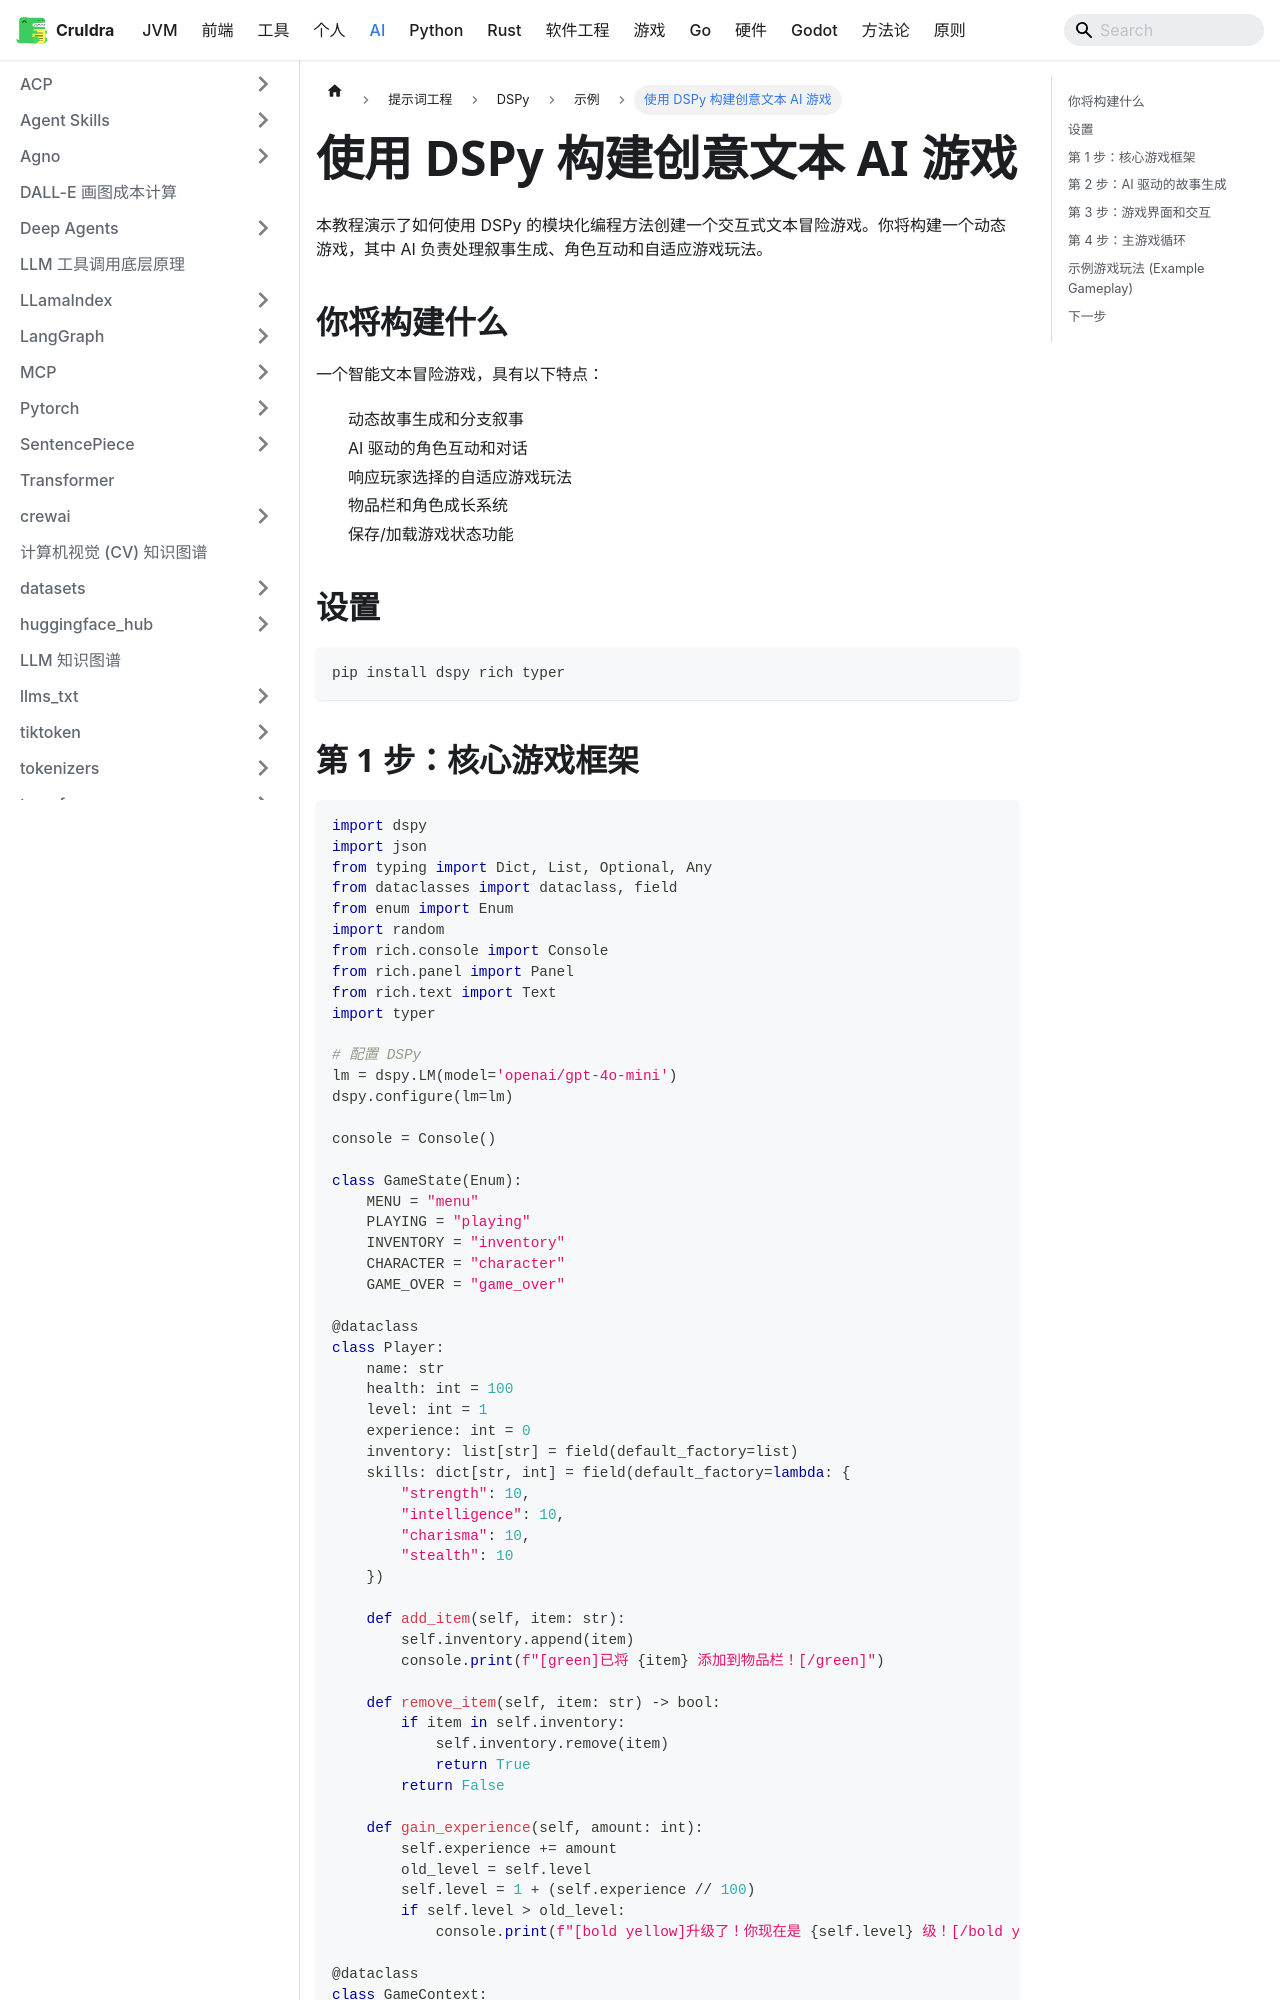

repository: cruldra/notes3 · page: docs/AI/提示词工程/DSPy/示例/ai_text_game.html · generator: docusaurus

# 使用 DSPy 构建创意文本 AI 游戏

本教程演示了如何使用 DSPy 的模块化编程方法创建一个交互式文本冒险游戏。你将构建一个动态游戏，其中 AI 负责处理叙事生成、角色互动和自适应游戏玩法。

## 你将构建什么

一个智能文本冒险游戏，具有以下特点：

- 动态故事生成和分支叙事
- AI 驱动的角色互动和对话
- 响应玩家选择的自适应游戏玩法
- 物品栏和角色成长系统
- 保存/加载游戏状态功能

## 设置

```bash
pip install dspy rich typer
```
